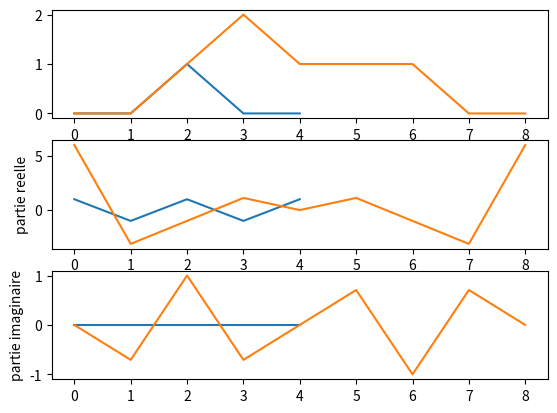

Write the Python code that produced this figure.
import math as mt
import numpy as np
import scipy as sp
import matplotlib.pyplot as plt

#cree_liste = lambda x: [0 for i in range(x)]
#porte = lambda x: 1 if -0.5 < x < 0.5 else 0
#portes = lambda x: 1 if -0.5 < x < 0.5 else (0.8 if 0.7 < x < 1.7 else 0)

n = 4

# definition de a
a = np.zeros(n)
a[2] = 1

plt.subplot(311)
plt.plot( np.append(a, a[0]) )

A = np.fft.fft(a)
B = np.append(A, A[0])

plt.subplot(312)
plt.plot(np.real(B))
plt.ylabel("partie reelle")

plt.subplot(313)
plt.plot(np.imag(B))
plt.ylabel("partie imaginaire")

plt.show()

a = np.zeros(8)
a[2] = 1
a[3] = 2
a[4] = 1
a[5] = 1
a[6] = 1

plt.subplot(311)
plt.plot( np.append(a, a[0]) )

A = np.fft.fft(a)
B = np.append(A, A[0])

plt.subplot(312)
plt.plot(np.real(B))
plt.ylabel("partie reelle")

plt.subplot(313)
plt.plot(np.imag(B))
plt.ylabel("partie imaginaire")

plt.show()